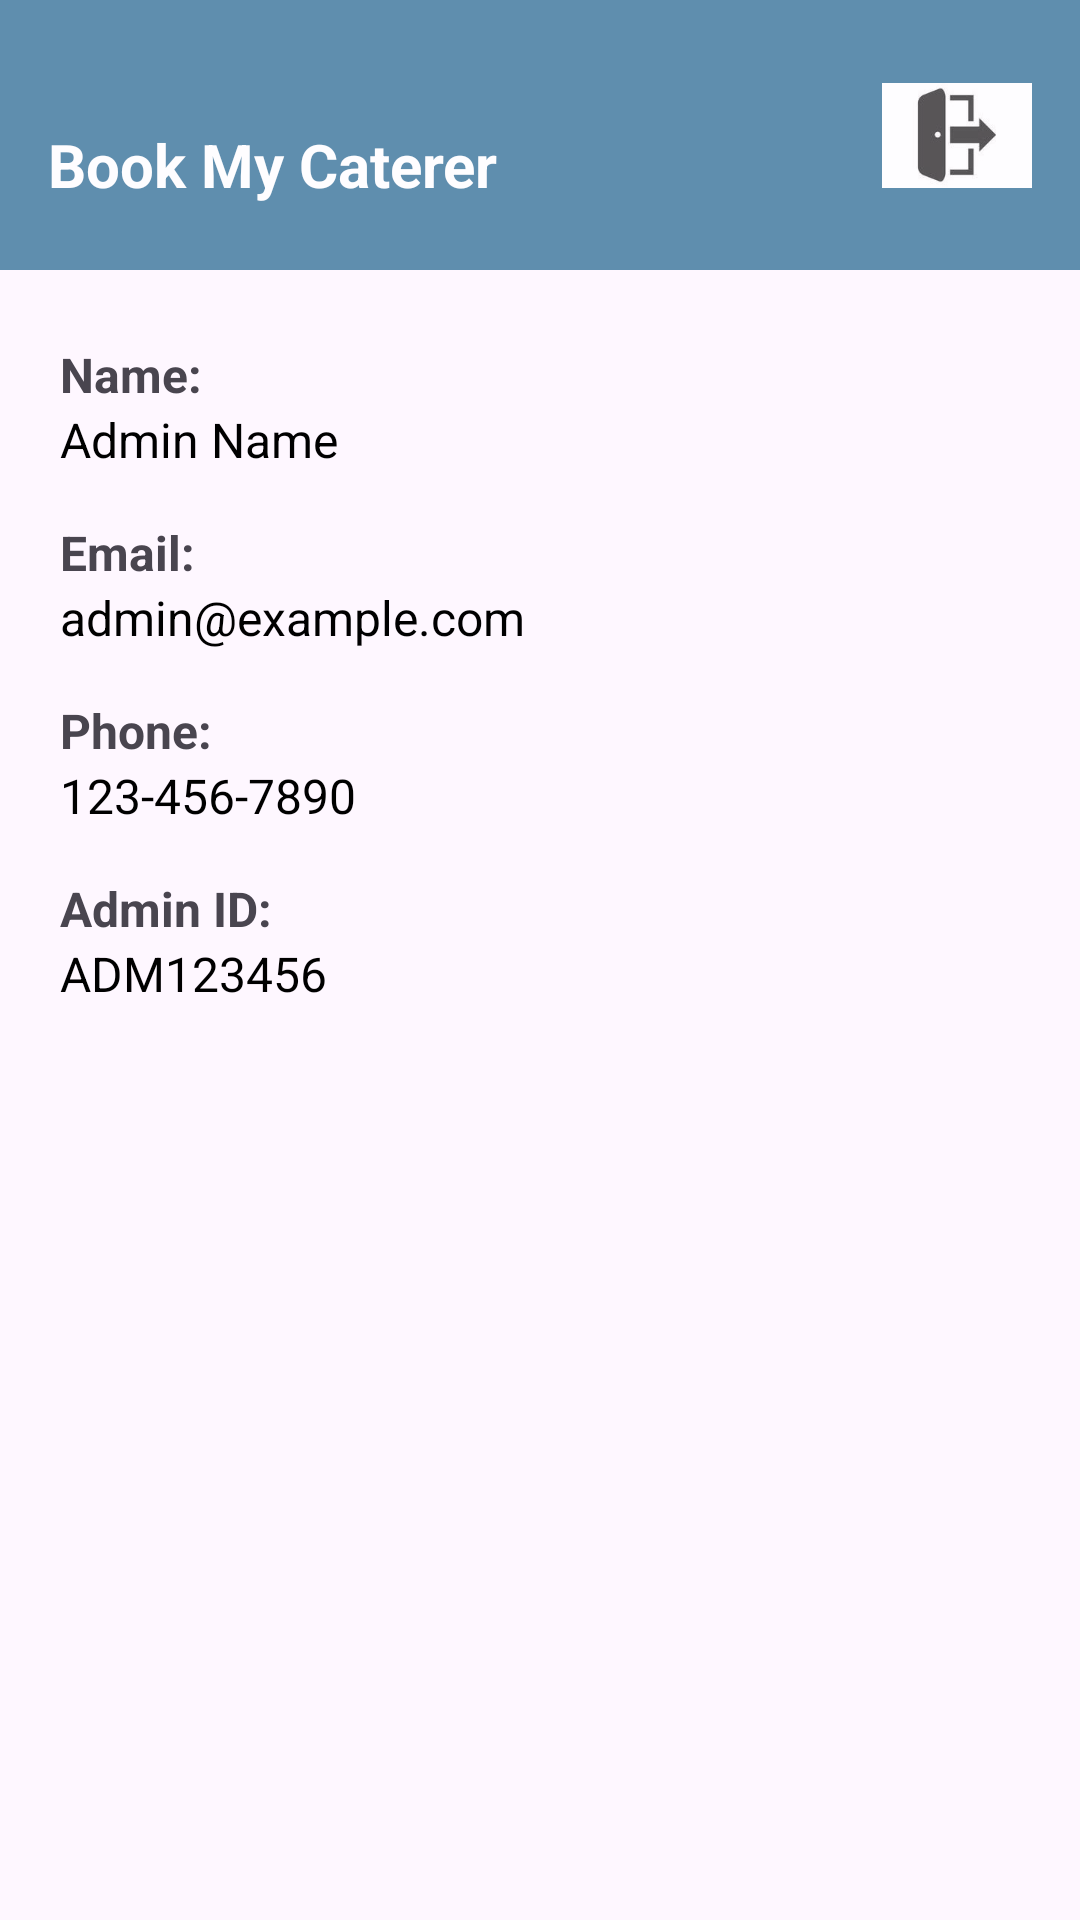

Here is an Android app screen rendered from its layout file. Give the layout XML and the strings, colors and styles it references.
<!-- AndroidManifest.xml: application theme Theme.BookMyCaterer -->
<!-- res/layout/activity_admin_profile.xml -->
<?xml version="1.0" encoding="utf-8"?>
<androidx.constraintlayout.widget.ConstraintLayout
    xmlns:android="http://schemas.android.com/apk/res/android"
    xmlns:app="http://schemas.android.com/apk/res-auto"
    android:layout_width="match_parent"
    android:layout_height="match_parent"
    >

    
    <LinearLayout
        android:id="@+id/header"
        android:layout_width="match_parent"
        android:layout_height="90dp"
        android:background="#2A6B93"
        android:gravity="center_vertical"
        android:orientation="horizontal"
        android:paddingHorizontal="16dp"
        android:alpha=".75"
        app:layout_constraintTop_toTopOf="parent"
        app:layout_constraintStart_toStartOf="parent"
        app:layout_constraintEnd_toEndOf="parent"
        >

        
        <TextView
            android:id="@+id/headerTitle"
            android:layout_width="0dp"
            android:layout_height="wrap_content"
            android:layout_weight="1"
            android:text="Book My Caterer"
            android:textSize="20sp"
            android:textColor="#FFFFFF"
            android:textStyle="bold"
            android:layout_marginTop="10dp" />
        <ImageView
            android:id="@+id/logoutIcon1"
            android:layout_width="50dp"
            android:layout_height="50dp"
            android:src="@drawable/logout"
            android:contentDescription="Logout"
            android:layout_gravity="center_vertical"
            />

    </LinearLayout>

    
    <TextView
        android:id="@+id/adminNameLabel"
        android:layout_width="wrap_content"
        android:layout_height="wrap_content"
        android:text="Name:"
        android:textSize="16sp"
        android:textStyle="bold"
        android:layout_marginTop="24dp"
        android:layout_marginLeft="20dp"
        app:layout_constraintTop_toBottomOf="@id/header"
        app:layout_constraintStart_toStartOf="parent" />

    <TextView
        android:id="@+id/adminName"
        android:layout_width="wrap_content"
        android:layout_height="wrap_content"
        android:text="Admin Name"
        android:textSize="16sp"
        android:layout_marginLeft="20dp"
        android:textColor="@android:color/black"
        app:layout_constraintTop_toBottomOf="@id/adminNameLabel"
        app:layout_constraintStart_toStartOf="parent" />

    <TextView
        android:id="@+id/adminEmailLabel"
        android:layout_width="wrap_content"
        android:layout_height="wrap_content"
        android:text="Email:"
        android:layout_marginLeft="20dp"
        android:textSize="16sp"
        android:textStyle="bold"
        android:layout_marginTop="16dp"
        app:layout_constraintTop_toBottomOf="@id/adminName"
        app:layout_constraintStart_toStartOf="parent" />

    <TextView
        android:id="@+id/adminEmail"
        android:layout_width="wrap_content"
        android:layout_height="wrap_content"
        android:text="admin@example.com"
        android:layout_marginLeft="20dp"
        android:textSize="16sp"
        android:textColor="@android:color/black"
        app:layout_constraintTop_toBottomOf="@id/adminEmailLabel"
        app:layout_constraintStart_toStartOf="parent" />

    <TextView
        android:id="@+id/adminPhoneLabel"
        android:layout_width="wrap_content"
        android:layout_height="wrap_content"
        android:text="Phone:"
        android:textSize="16sp"
        android:layout_marginLeft="20dp"
        android:textStyle="bold"
        android:layout_marginTop="16dp"
        app:layout_constraintTop_toBottomOf="@id/adminEmail"
        app:layout_constraintStart_toStartOf="parent" />

    <TextView
        android:id="@+id/adminPhone"
        android:layout_width="wrap_content"
        android:layout_height="wrap_content"
        android:text="123-456-7890"
        android:textSize="16sp"
        android:layout_marginLeft="20dp"
        android:textColor="@android:color/black"
        app:layout_constraintTop_toBottomOf="@id/adminPhoneLabel"
        app:layout_constraintStart_toStartOf="parent" />

    
    <TextView
        android:id="@+id/adminIdLabel"
        android:layout_width="wrap_content"
        android:layout_height="wrap_content"
        android:text="Admin ID:"
        android:textSize="16sp"
        android:textStyle="bold"
        android:layout_marginLeft="20dp"
        android:layout_marginTop="16dp"
        app:layout_constraintTop_toBottomOf="@id/adminPhone"
        app:layout_constraintStart_toStartOf="parent" />

    <TextView
        android:id="@+id/adminId"
        android:layout_width="wrap_content"
        android:layout_height="wrap_content"
        android:text="ADM123456"
        android:textSize="16sp"
        android:layout_marginLeft="20dp"
        android:textColor="@android:color/black"
        app:layout_constraintTop_toBottomOf="@id/adminIdLabel"
        app:layout_constraintStart_toStartOf="parent" />

</androidx.constraintlayout.widget.ConstraintLayout>
<!-- resources referenced by this layout -->
<resources>
  <!-- drawable logout: png bitmap (drawable, 7746 bytes) -->
  <style name="Theme.BookMyCaterer" parent="Base.Theme.BookMyCaterer" />
  <style name="Base.Theme.BookMyCaterer" parent="Theme.Material3.DayNight.NoActionBar">
          
          
      </style>
</resources>
